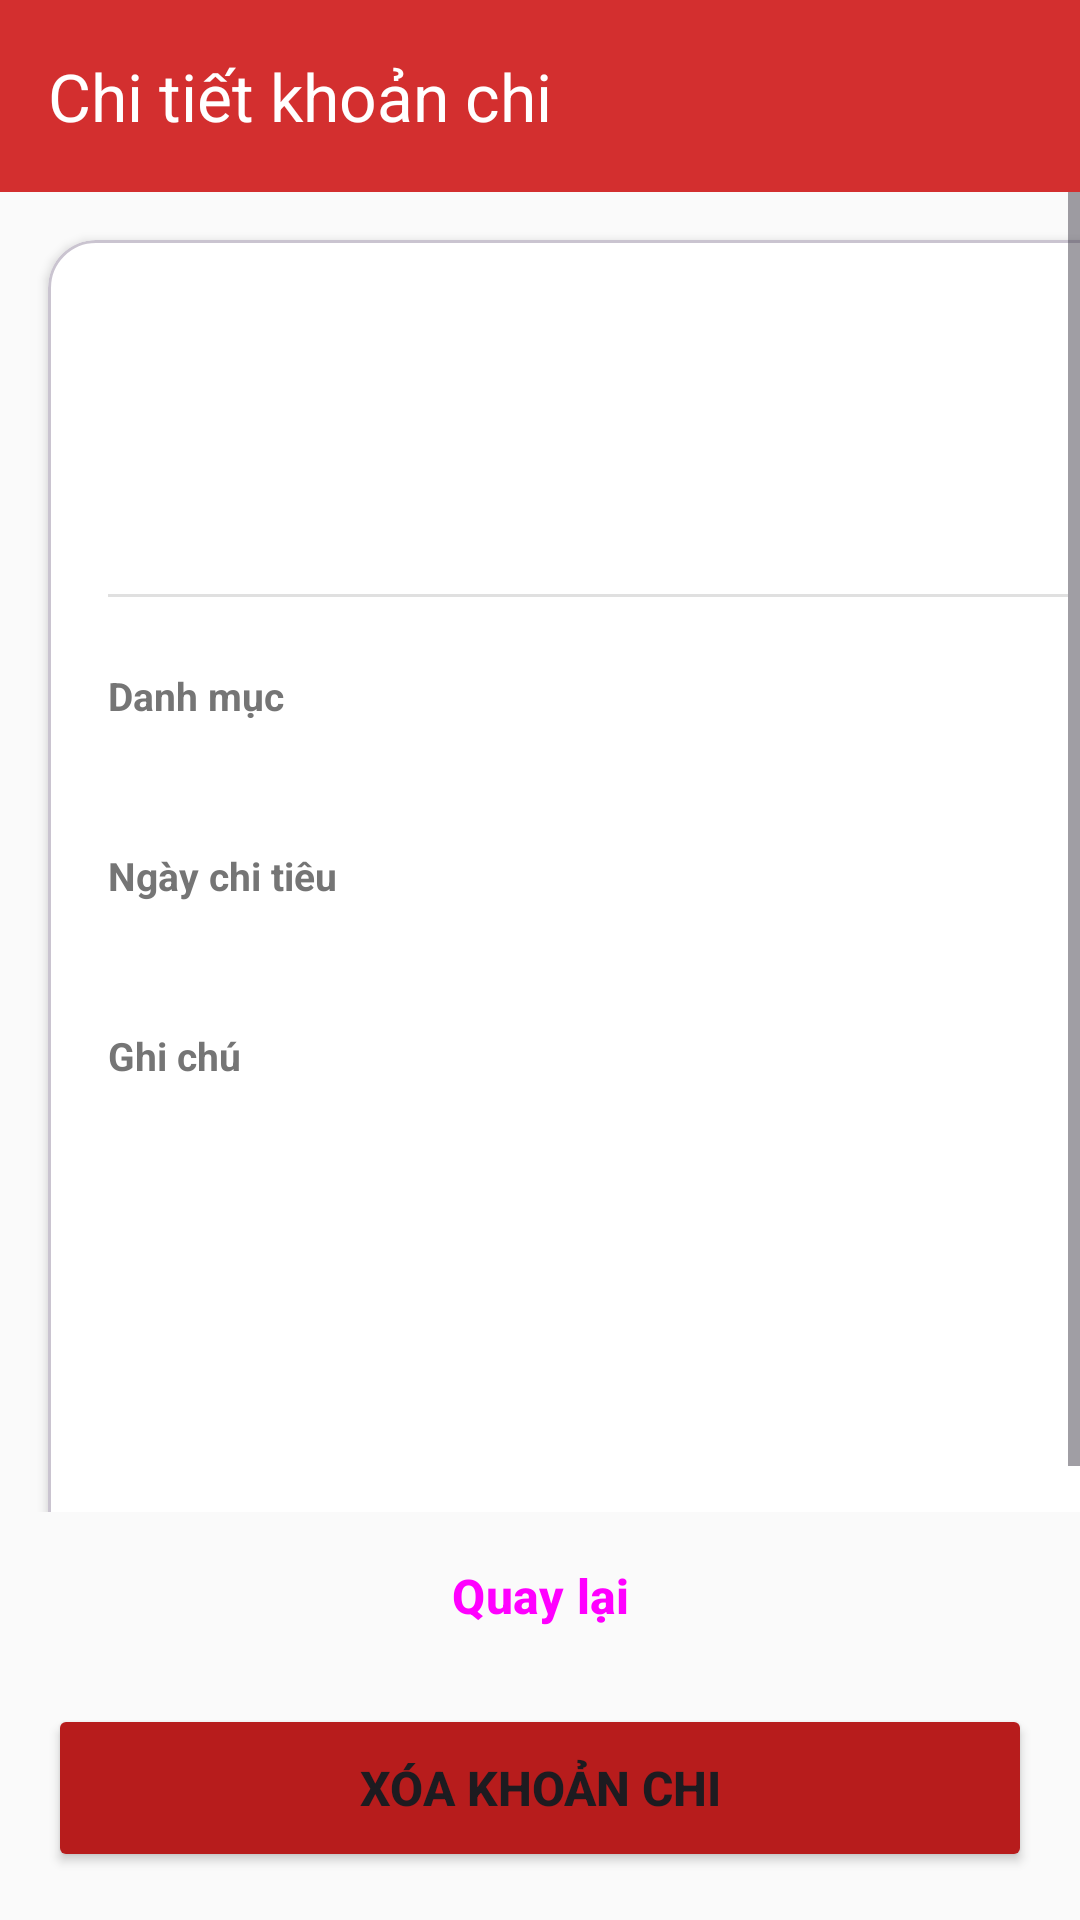

Reconstruct the res/layout file that produces this screen, plus the resources it refers to.
<!-- AndroidManifest.xml: application theme Theme.BTH2 -->
<!-- res/layout/activity_expense_detail.xml -->
<?xml version="1.0" encoding="utf-8"?>
<LinearLayout xmlns:android="http://schemas.android.com/apk/res/android"
    xmlns:app="http://schemas.android.com/apk/res-auto"
    android:id="@+id/detail_root"
    android:layout_width="match_parent"
    android:layout_height="match_parent"
    android:orientation="vertical">

    
    <LinearLayout
        android:id="@+id/appBar"
        android:layout_width="match_parent"
        android:layout_height="wrap_content"
        android:background="@color/red_primary"
        android:orientation="vertical">

        <com.google.android.material.appbar.MaterialToolbar
            android:id="@+id/toolbar"
            android:layout_width="match_parent"
            android:layout_height="?attr/actionBarSize"
            android:background="@android:color/transparent"
            app:navigationIcon="@drawable/ic_arrow_back"
            app:title="@string/detail_title"
            app:titleTextColor="@color/white" />
    </LinearLayout>

    <ScrollView
        android:layout_width="match_parent"
        android:layout_height="0dp"
        android:layout_weight="1"
        android:fillViewport="true">

        <com.google.android.material.card.MaterialCardView
            android:layout_width="match_parent"
            android:layout_height="wrap_content"
            android:layout_margin="16dp"
            app:cardBackgroundColor="@color/white"
            app:cardCornerRadius="16dp"
            app:cardElevation="2dp">

            <LinearLayout
                android:layout_width="match_parent"
                android:layout_height="wrap_content"
                android:orientation="vertical"
                android:padding="20dp">

                
                <TextView
                    android:id="@+id/tvDetailName"
                    android:layout_width="match_parent"
                    android:layout_height="wrap_content"
                    android:textColor="@color/text_primary"
                    android:textSize="26sp"
                    android:textStyle="bold" />

                
                <TextView
                    android:id="@+id/tvDetailAmount"
                    android:layout_width="match_parent"
                    android:layout_height="wrap_content"
                    android:layout_marginTop="4dp"
                    android:textColor="@color/red_primary"
                    android:textSize="32sp"
                    android:textStyle="bold" />

                <View
                    android:layout_width="match_parent"
                    android:layout_height="1dp"
                    android:layout_marginTop="16dp"
                    android:layout_marginBottom="8dp"
                    android:background="#E0E0E0" />

                
                <TextView
                    style="@style/DetailLabel"
                    android:text="@string/add_category_label" />

                <TextView
                    android:id="@+id/tvDetailCategory"
                    style="@style/DetailValue" />

                <TextView
                    style="@style/DetailLabel"
                    android:text="@string/add_date_label" />

                <TextView
                    android:id="@+id/tvDetailDate"
                    style="@style/DetailValue" />

                <TextView
                    style="@style/DetailLabel"
                    android:text="@string/detail_note_label" />

                <TextView
                    android:id="@+id/tvDetailNote"
                    style="@style/DetailValue" />
            </LinearLayout>
        </com.google.android.material.card.MaterialCardView>
    </ScrollView>

    
    <LinearLayout
        android:layout_width="match_parent"
        android:layout_height="wrap_content"
        android:orientation="vertical"
        android:paddingStart="16dp"
        android:paddingEnd="16dp"
        android:paddingBottom="16dp">

        <Button
            android:id="@+id/btnBack"
            style="@style/Widget.Material3.Button.OutlinedButton"
            android:layout_width="match_parent"
            android:layout_height="56dp"
            android:text="@string/detail_back_button"
            android:textSize="16sp"
            android:textStyle="bold" />

        <Button
            android:id="@+id/btnDelete"
            android:layout_width="match_parent"
            android:layout_height="56dp"
            android:layout_marginTop="8dp"
            android:backgroundTint="@color/red_dark"
            android:text="@string/detail_delete_button"
            android:textSize="16sp"
            android:textStyle="bold" />
    </LinearLayout>
</LinearLayout>
<!-- resources referenced by this layout -->
<resources>
  <color name="red_dark">#B71C1C</color>
  <color name="red_primary">#D32F2F</color>
  <color name="text_primary">#212121</color>
  <color name="white">#FFFFFFFF</color>
  <string name="add_category_label">Danh mục</string>
  <string name="add_date_label">Ngày chi tiêu</string>
  <string name="detail_back_button">Quay lại</string>
  <string name="detail_delete_button">Xóa khoản chi</string>
  <string name="detail_note_label">Ghi chú</string>
  <string name="detail_title">Chi tiết khoản chi</string>
  <style name="DetailLabel">
          <item name="android:layout_width">wrap_content</item>
          <item name="android:layout_height">wrap_content</item>
          <item name="android:layout_marginTop">16dp</item>
          <item name="android:textColor">@color/text_secondary</item>
          <item name="android:textSize">13sp</item>
          <item name="android:textStyle">bold</item>
      </style>
  <style name="DetailValue">
          <item name="android:layout_width">match_parent</item>
          <item name="android:layout_height">wrap_content</item>
          <item name="android:layout_marginTop">2dp</item>
          <item name="android:textColor">@color/text_primary</item>
          <item name="android:textSize">18sp</item>
      </style>
  <style name="Theme.BTH2" parent="Base.Theme.BTH2" />
  <color name="text_secondary">#757575</color>
  <style name="Base.Theme.BTH2" parent="Theme.Material3.Light.NoActionBar">
          <item name="colorPrimary">@color/red_primary</item>
          <item name="colorOnPrimary">@color/white</item>
          <item name="colorPrimaryContainer">@color/red_light</item>
          <item name="colorOnPrimaryContainer">@color/red_dark</item>
          <item name="android:windowBackground">@color/background</item>
      </style>
  <color name="red_light">#FFEBEE</color>
  <color name="background">#FAFAFA</color>
</resources>
